Run: headless pygame with SDL's dummy video driver; simulated clock (each Clock.tick advances the game by its frame time, no real sleeping); random seed 0; keys injected as events and as key.get_pressed() state; mouse plan: one left click at the window centre at the start of phase 2, then a move to the lower-right quarter at the start of phase 3.
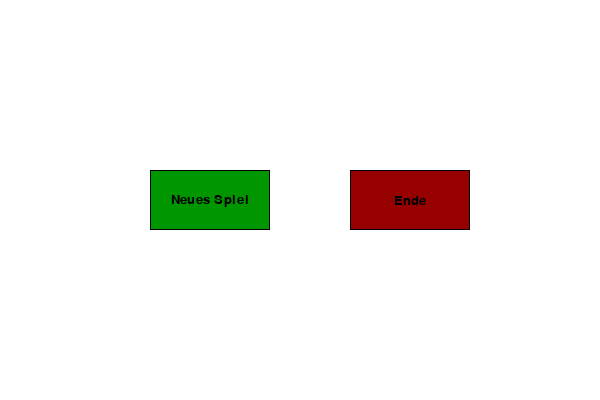
Frame 1 of 4 · flips 1–60 · no input
Frame 2 of 4 · flips 61–180 · clicked the window centre · tapped SPACE, RETURN · held RIGHT (→), D · screen unchanged from frame 1, image omitted
Frame 3 of 4 · flips 181–300 · moved the mouse to the lower-right quarter · held DOWN (↓), S · screen unchanged from frame 2, image omitted
Frame 4 of 4 · flips 301–420 · held LEFT (←), A, UP (↑), W · screen unchanged from frame 3, image omitted

The pygame program that drew these frames:

import pygame
import sys

pygame.init()
screen = pygame.display.set_mode((600, 400))
font = pygame.font.SysFont('Impact', 20)


def textObjekt(text, font):
    textFlaeche = font.render(text, True, (0, 0, 0))
    return textFlaeche, textFlaeche.get_rect()


def testmethode():
    for x in range(0, 3):
        print(x)


aktiv = False


def button(bx, by, nachricht, laenge, hoehe, farbe_normal, farbe_aktiv, randDicke):
    global aktiv
    if maus[0] > bx and maus[0] < bx + laenge and maus[1] > by and maus[1] < by + hoehe:
        pygame.draw.rect(screen, farbe_aktiv, (bx, by, laenge, hoehe))
        if klick[0] == 1 and aktiv == False:
            aktiv = True
            if nachricht == "START":
                testmethode()
            elif nachricht == "STOP":
                sys.exit()
        if klick[0] == 0:
            aktiv = False
    else:
        pygame.draw.rect(screen, farbe_normal, (bx, by, laenge, hoehe))
    pygame.draw.rect(screen, (0, 0, 0), (bx, by, laenge, hoehe), randDicke)
    textGrund, textKasten = textObjekt(nachricht, font)
    textKasten.center = ((bx + (laenge / 2)), (by + (hoehe / 2)))
    screen.blit(textGrund, textKasten)


go = True
while go:
    for event in pygame.event.get():
        if event.type == pygame.QUIT: sys.exit()
    screen.fill((255, 255, 255))
    maus = pygame.mouse.get_pos()
    klick = pygame.mouse.get_pressed()
    button(150, 170, "Neues Spiel", 120, 60, (0, 150, 0), (0, 255, 0), 1)
    button(350, 170, "Ende", 120, 60, (150, 0, 0), (255, 0, 0), 1)
    pygame.display.flip()
    pygame.time.wait(10)
